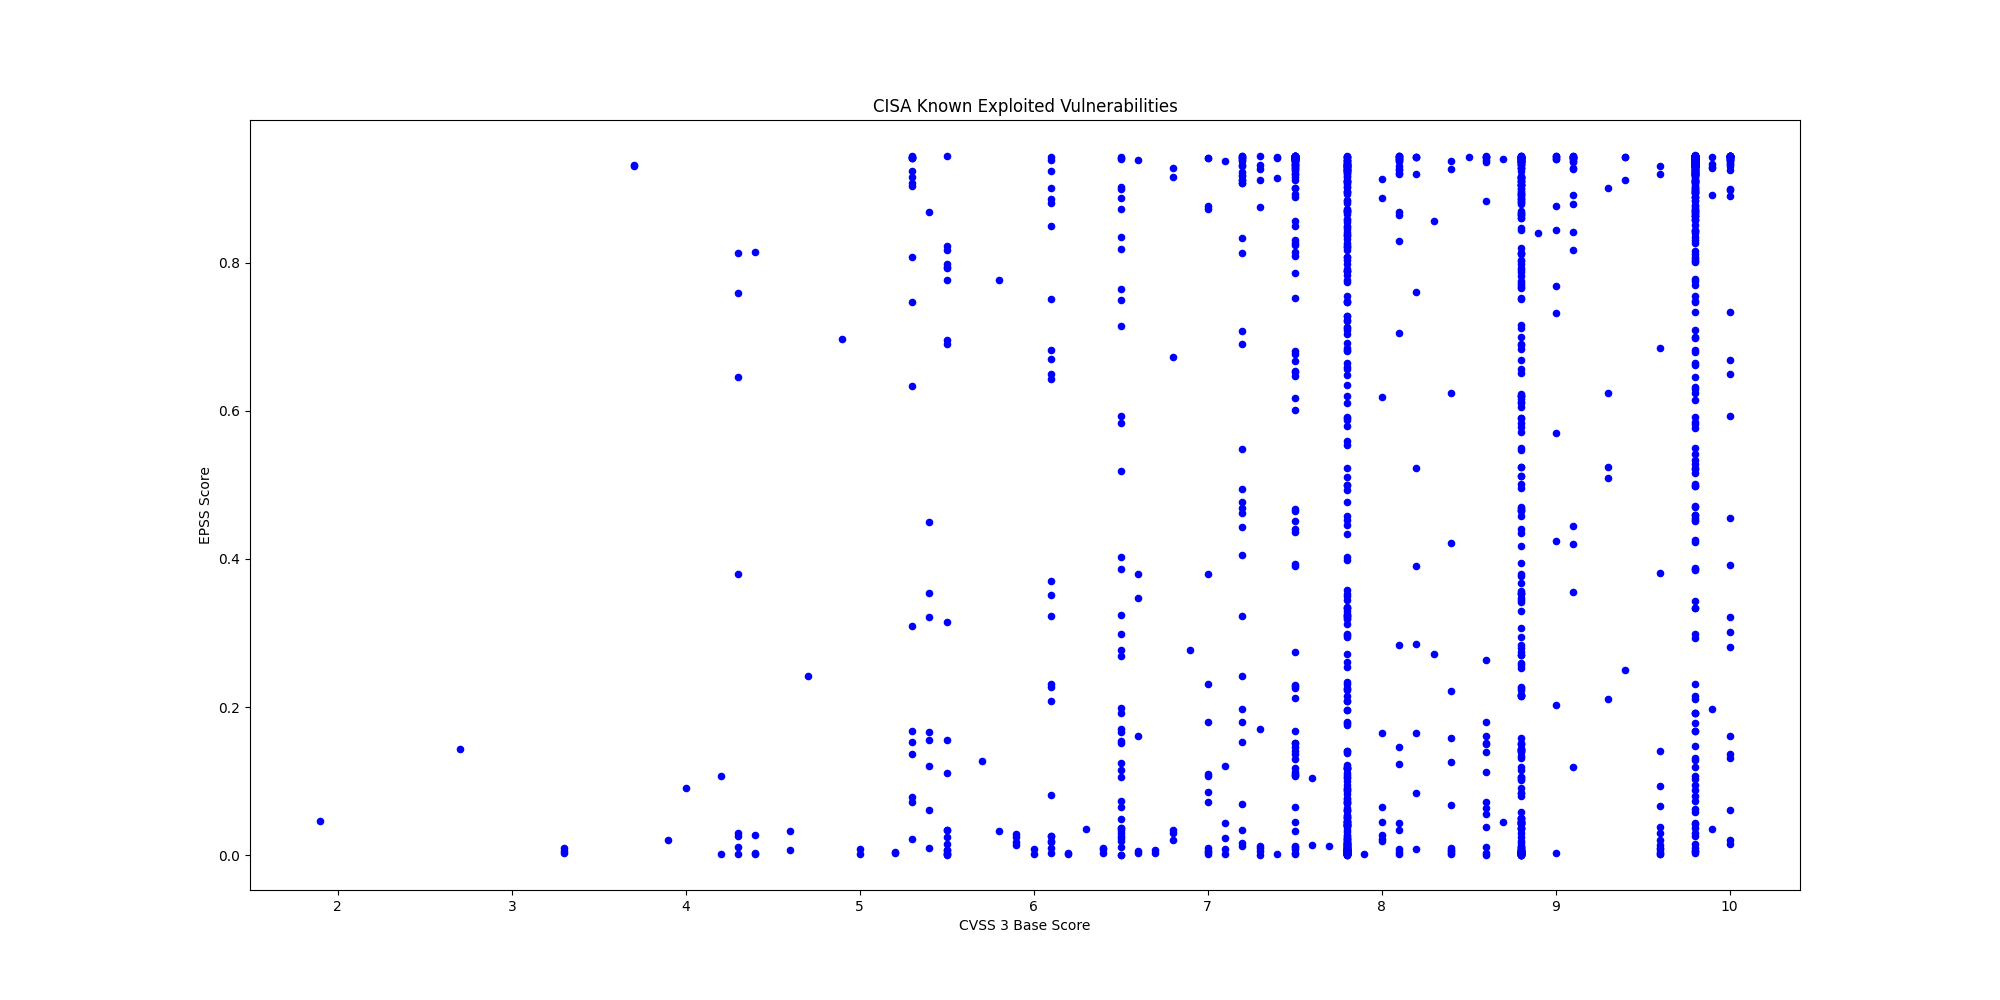

The file beside this chart, header and first rows:
CVE, CVSS3, EPSS, EPSS Percentile, Description, Vendor, Product
CVE-2025-41244, 7.8, 8e-05, 0.00436, Broadcom VMware Aria Operations and VMwa…, Broadcom, VMware Aria Operations and VMware Tools
CVE-2025-24893, 9.8, 0.9412, 0.999, XWiki Platform contains an eval injectio…, XWiki, Platform
CVE-2025-6204, 8.0, 0.1653, 0.9462, Dassault Systèmes DELMIA Apriso contains…, Dassault Systèmes, DELMIA Apriso
CVE-2025-6205, 9.1, 0.4204, 0.9727, Dassault Systèmes DELMIA Apriso contains…, Dassault Systèmes, DELMIA Apriso
CVE-2025-54236, 9.1, 0.4442, 0.974, Adobe Commerce and Magento Open Source c…, Adobe, Commerce and?Magento
CVE-2025-59287, 9.8, 0.09398, 0.9242, Microsoft Windows Server Update Service …, Microsoft, Windows
CVE-2025-61932, , 0.1306, 0.9378, Motex LANSCOPE Endpoint Manager contains…, Motex, LANSCOPE Endpoint Manager
CVE-2022-48503, 8.8, 0.00504, 0.6531, Apple macOS, iOS, tvOS, Safari, and watc…, Apple, Multiple Products
CVE-2025-2746, 9.8, 0.6652, 0.9845, Kentico Xperience CMS contains an authen…, Kentico, Xperience CMS
CVE-2025-2747, 9.8, 0.8048, 0.9908, Kentico Xperience CMS contains an authen…, Kentico, Xperience CMS
CVE-2025-33073, 8.8, 0.3525, 0.9684, Microsoft Windows SMB Client contains an…, Microsoft, Windows
CVE-2025-61884, 7.5, 0.04482, 0.8858, Oracle E-Business Suite contains a serve…, Oracle, E-Business Suite
CVE-2025-54253, 10.0, 0.2817, 0.9626, Adobe Experience Manager Forms in JEE co…, Adobe, Experience Manager (AEM) Forms
CVE-2025-47827, 4.6, 0.00724, 0.7182, IGEL OS contains a use of a key past its…, IGEL, IGEL OS
CVE-2025-24990, 7.8, 0.03353, 0.868, Microsoft Windows Agere Modem Driver con…, Microsoft, Windows
CVE-2025-59230, 7.8, 0.01453, 0.8014, Microsoft Windows contains an improper a…, Microsoft, Windows
CVE-2016-7836, 9.8, 0.3853, 0.9706, SKYSEA Client View contains an improper …, SKYSEA, Client View
CVE-2021-43798, 7.5, 0.9444, 0.9999, Grafana contains a path traversal vulner…, Grafana Labs, Grafana
CVE-2025-27915, 5.4, 0.1552, 0.9436, Synacor Zimbra Collaboration Suite (ZCS)…, Synacor, Zimbra Collaboration Suite (ZCS)
CVE-2021-22555, 8.3, 0.8568, 0.9933, Linux Kernel contains a heap out-of-boun…, Linux, Kernel
CVE-2010-3962, 8.1, 0.8693, 0.9939, Microsoft Internet Explorer contains an …, Microsoft, Internet Explorer
CVE-2021-43226, 7.8, 0.3188, 0.9659, Microsoft Windows Common Log File System…, Microsoft, Windows
CVE-2013-3918, 8.8, 0.8706, 0.994, Microsoft Windows contains an out-of-bou…, Microsoft, Windows
CVE-2011-3402, 8.8, 0.8867, 0.9947, Microsoft Windows Kernel contains an uns…, Microsoft, Windows
CVE-2010-3765, 9.8, 0.8721, 0.9941, Mozilla Firefox, SeaMonkey, and Thunderb…, Mozilla, Multiple Products
CVE-2025-61882, 9.8, 0.8029, 0.9907, Oracle E-Business Suite contains an unsp…, Oracle, E-Business Suite
CVE-2014-6278, 8.8, 0.9048, 0.9958, GNU Bash contains an OS command injectio…, GNU, GNU Bash
CVE-2017-1000353, 9.8, 0.9451, 1.0, Jenkins contains a remote code execution…, Jenkins, Jenkins
CVE-2015-7755, 9.8, 0.8895, 0.9949, Juniper ScreenOS contains an improper au…, Juniper, ScreenOS
CVE-2025-21043, 8.8, 0.1057, 0.9292, Samsung mobile devices contain an out-of…, Samsung, Mobile Devices
CVE-2025-4008, 8.8, 0.4407, 0.9738, Smartbedded Meteobridge contains a comma…, Smartbedded, Meteobridge
CVE-2025-32463, 9.3, 0.2108, 0.954, Sudo contains an inclusion of functional…, Sudo, Sudo
CVE-2025-59689, 6.1, 0.2087, 0.9537, Libraesva Email Security Gateway (ESG) c…, Libraesva, Email Security Gateway
CVE-2025-10035, 10.0, 0.4551, 0.9746, Fortra GoAnywhere MFT contains a deseria…, Fortra, GoAnywhere MFT
CVE-2025-20352, 7.7, 0.01211, 0.7834, Cisco IOS and IOS XE contains a stack-ba…, Cisco, IOS and IOS XE
CVE-2021-21311, 7.2, 0.9375, 0.9984, Adminer contains a server-side request f…, Adminer, Adminer
CVE-2025-20362, 6.5, 0.1512, 0.9428, Cisco Secure Firewall Adaptive Security …, Cisco, Secure Firewall Adaptive Security Applia…
CVE-2025-20333, 9.9, 0.03527, 0.8713, Cisco Secure Firewall Adaptive Security …, Cisco, Secure Firewall Adaptive Security Applia…
CVE-2025-10585, 9.8, 0.00536, 0.666, Google Chromium contains a type confusio…, Google, Chromium V8
CVE-2025-5086, 9.0, 0.4247, 0.9729, Dassault Systèmes DELMIA Apriso contains…, Dassault Systèmes, DELMIA Apriso
CVE-2025-38352, 7.4, 0.00191, 0.4133, Linux kernel contains a time-of-check ti…, Linux, Kernel
CVE-2025-48543, 8.8, 0.00175, 0.3944, Android Runtime contains a use-after-fre…, Android, Runtime
CVE-2025-53690, 9.0, 0.2027, 0.9527, Sitecore Experience Manager (XM), Experi…, Sitecore, Multiple Products
CVE-2023-50224, , 0.02442, 0.8462, TP-Link TL-WR841N contains an authentica…, TP-Link, TL-WR841N
CVE-2025-9377, 7.2, 0.1801, 0.9487, TP-Link Archer C7(EU) and TL-WR841N/ND(M…, TP-Link, Multiple Routers
CVE-2020-24363, 8.8, 0.2942, 0.9637, TP-link TL-WA855RE contains a missing au…, TP-Link, TL-WA855RE
CVE-2025-55177, 5.4, 0.0089, 0.7481, Meta Platforms WhatsApp contains an inco…, Meta Platforms, WhatsApp
CVE-2025-57819, 9.8, 0.7778, 0.9895, Sangoma FreePBX contains an authenticati…, Sangoma, FreePBX
CVE-2025-7775, 9.8, 0.1676, 0.9466, Citrix NetScaler ADC and NetScaler Gatew…, Citrix, NetScaler
CVE-2025-48384, 8.0, 0.02743, 0.8544, Git contains a link following vulnerabil…, Git, Git
CVE-2024-8068, 8.0, 0.02226, 0.8393, Citrix Session Recording contains an imp…, Citrix, Session Recording
CVE-2024-8069, 8.0, 0.619, 0.9824, Citrix Session Recording contains a dese…, Citrix, Session Recording
CVE-2025-43300, 8.8, 0.0046, 0.6333, Apple iOS, iPadOS, and macOS contain an …, Apple, iOS, iPadOS, and macOS
CVE-2025-54948, 9.4, 0.2502, 0.9592, Trend Micro Apex One Management Console …, Trend Micro, Apex One
CVE-2025-8876, 8.8, 0.1335, 0.9387, N-able N-Central contains a command inje…, N-able, N-Central
CVE-2025-8875, 7.8, 0.04428, 0.8851, N-able N-Central contains an insecure de…, N-able, N-Central
CVE-2025-8088, 8.8, 0.04423, 0.885, RARLAB WinRAR contains a path traversal …, RARLAB, WinRAR
CVE-2007-0671, 8.8, 0.6836, 0.9853, Microsoft Office Excel contains a remote…, Microsoft, Office
CVE-2013-3893, 8.8, 0.8605, 0.9935, Microsoft Internet Explorer contains a m…, Microsoft, Internet Explorer
CVE-2020-25078, 7.5, 0.942, 0.9991, D-Link DCS-2530L and DCS-2670L devices c…, D-Link, DCS-2530L and DCS-2670L Devices
... 1,393 more rows
